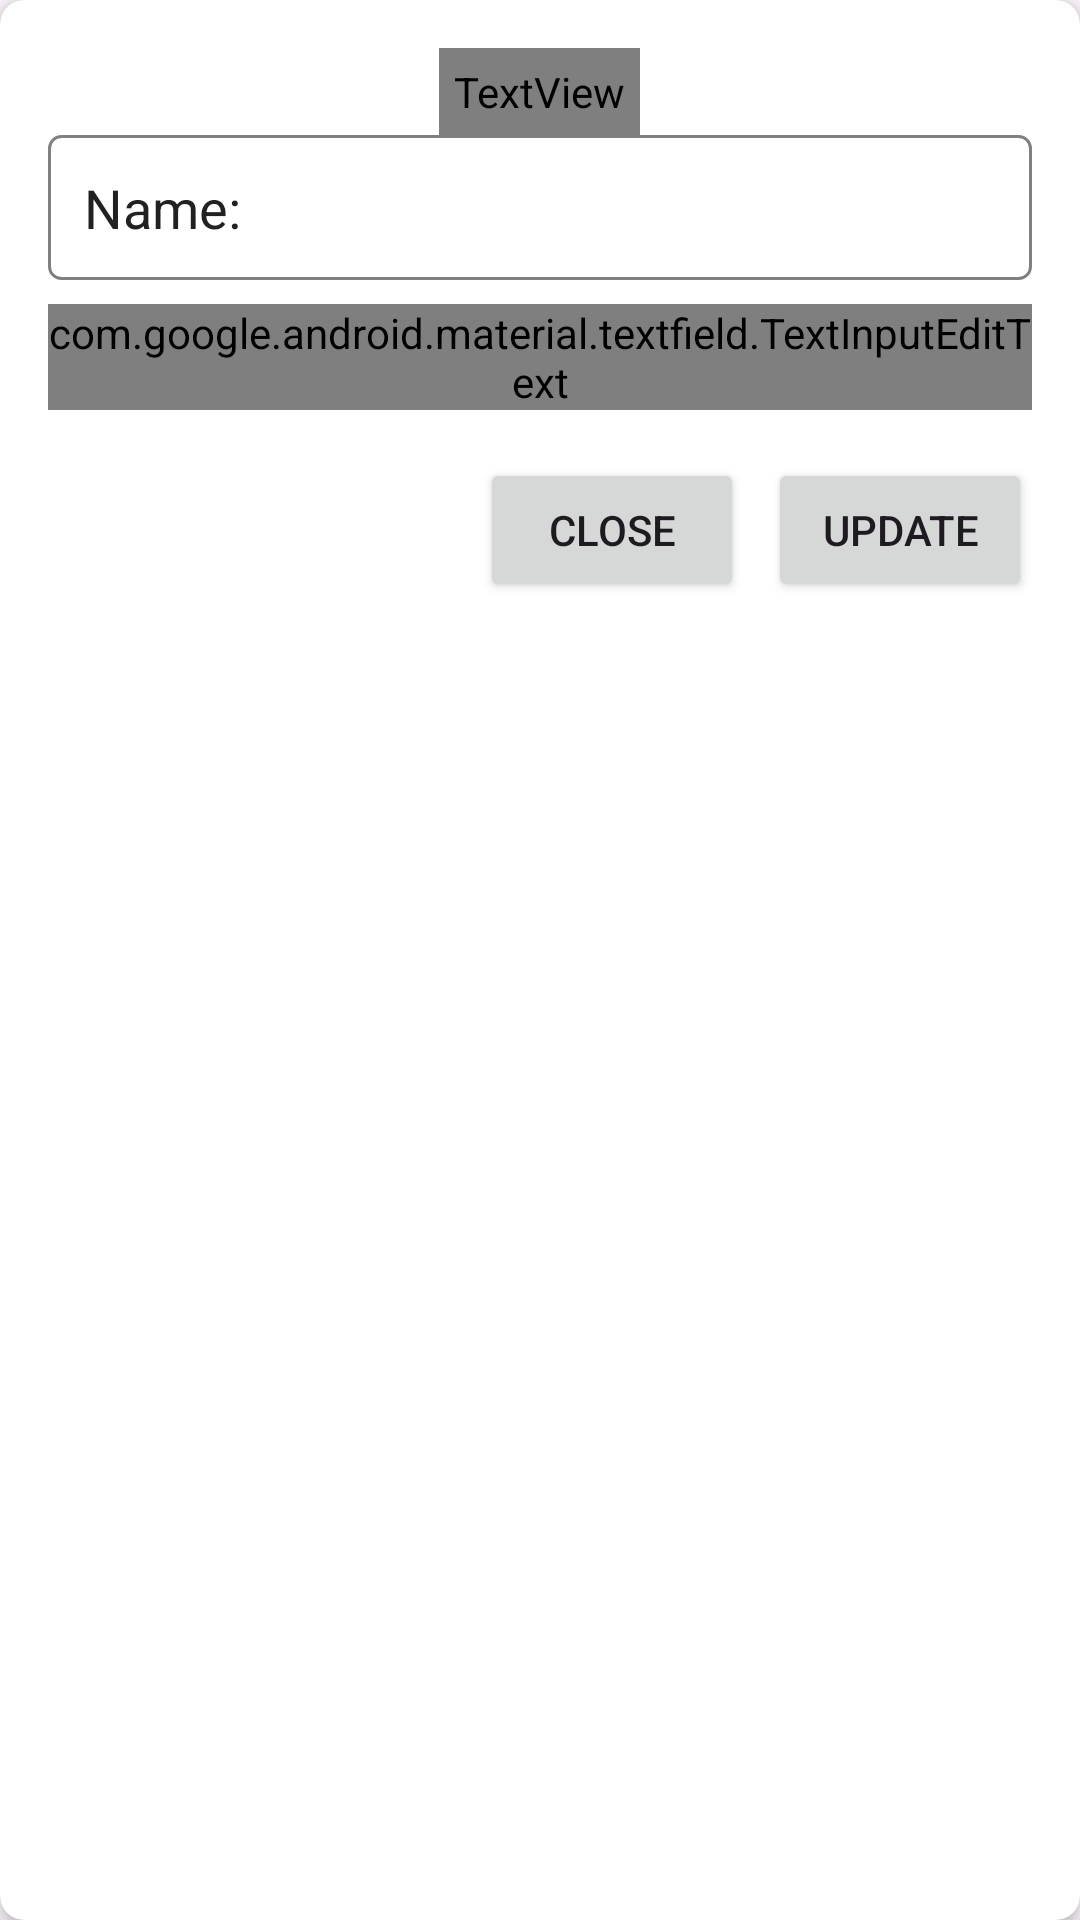

Reconstruct the res/layout file that produces this screen, plus the resources it refers to.
<!-- AndroidManifest.xml: application theme Base.Theme.AfricanShipping25 -->
<!-- res/layout/dialog_truck_goods_details.xml -->
<?xml version="1.0" encoding="utf-8"?>
<androidx.cardview.widget.CardView xmlns:android="http://schemas.android.com/apk/res/android"
    xmlns:card_view="http://schemas.android.com/apk/res-auto"
    xmlns:app="http://schemas.android.com/apk/res-auto"
    xmlns:tools="http://schemas.android.com/tools"
    android:layout_width="match_parent"
    android:layout_height="wrap_content"
    card_view:cardCornerRadius="8dp"
    card_view:cardElevation="4dp"
    android:layout_margin="8dp"
    tools:ignore="NamespaceTypo">

    <LinearLayout
        android:layout_width="match_parent"
        android:layout_height="wrap_content"
        android:orientation="vertical"
        android:padding="16dp">

        <LinearLayout
            android:layout_width="match_parent"
            android:layout_height="wrap_content"
            android:orientation="vertical">

            <TextView
                android:layout_width="wrap_content"
                android:layout_height="wrap_content"
                android:text="UPDATE"
                android:textSize="20sp"
                android:textStyle="bold"
                android:textColor="?attr/VsTitleColor"
                android:layout_gravity="center"
                android:padding="5dp"
                />

        </LinearLayout>

        <TextView
            android:id="@+id/detailGoodsNameTextView"
            android:layout_width="match_parent"
            android:layout_height="wrap_content"
            android:background="@drawable/textview_box"
            android:padding="12dp"
            android:text="Name: "
            android:textSize="18sp"
            android:textColor="@color/text_primary"
            android:layout_marginBottom="8dp" />


        <com.google.android.material.textfield.TextInputLayout
            android:layout_width="match_parent"
            android:layout_height="wrap_content"
            android:layout_marginBottom="16dp"
            app:boxStrokeColor="?attr/inputBoxStrokeColor"
            app:hintTextColor="?attr/inputHintColor"
            style="@style/Widget.MaterialComponents.TextInputLayout.OutlinedBox">
            <com.google.android.material.textfield.TextInputEditText
                android:id="@+id/detailGoodsNumberTextView"
                android:layout_width="match_parent"
                android:layout_height="wrap_content"
                android:hint="Goods Number"
                android:textColor="?attr/inputTextColor"
                android:inputType="number" />
        </com.google.android.material.textfield.TextInputLayout>



        <LinearLayout
            android:layout_width="match_parent"
            android:layout_height="wrap_content"
            android:gravity="end">

            <Button
                android:id="@+id/detailCloseButton"
                android:layout_width="wrap_content"
                android:layout_height="wrap_content"
                android:text="Close"

                android:layout_marginEnd="8dp" />

            <Button
                android:id="@+id/detailUpdateButton"
                android:layout_width="wrap_content"
                android:layout_height="wrap_content"
                android:text="Update" />
        </LinearLayout>

    </LinearLayout>

</androidx.cardview.widget.CardView>
<!-- resources referenced by this layout -->
<resources>
  <color name="text_primary">#212121</color>
  <!-- drawable textview_box (drawable) -->
  <?xml version="1.0" encoding="utf-8"?>
  <shape xmlns:android="http://schemas.android.com/apk/res/android"
      android:shape="rectangle">
      <solid android:color="@android:color/transparent"/>
      <stroke android:width="1dp" android:color="@color/grey"/>
      <corners android:radius="4dp"/>
      <padding android:left="8dp" android:top="8dp"
          android:right="8dp" android:bottom="8dp"/>
      <margin android:bottom="16dp"/>
  </shape>
  <style name="Base.Theme.AfricanShipping25" parent="Theme.Material3.DayNight.NoActionBar">
          
          <item name="colorPrimary">@color/black</item>
          <item name="android:statusBarColor" tools:targetApi="l">@color/white</item>
          
          <item name="android:windowLightStatusBar" tools:targetApi="m">true</item>
  
      </style>
  <color name="grey">#808080</color>
  <color name="black">#FF000000</color>
  <color name="white">#FFFFFFFF</color>
</resources>
